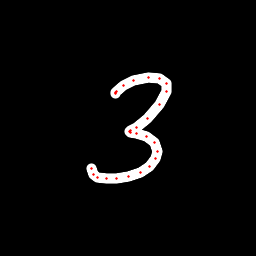

Source data for this figure (header and first rows):
x, y, hover, eod
115.5, 93.77, 0.0, 0.0
115.1, 93.62, 0.0, 0.0
115.1, 92.83, 0.0, 0.0
116.1, 91.72, 0.0, 0.0
123.7, 85.44, 0.0, 0.0
133.4, 80.4, 0.0, 0.0
148, 77.59, 0.0, 0.0
159.9, 78.56, 0.0, 0.0
166.6, 83.21, 0.0, 0.0
166, 91.5, 0.0, 0.0
159.7, 104.2, 0.0, 0.0
147, 119, 0.0, 0.0
136.4, 127.1, 0.0, 0.0
130.8, 130.8, 0.0, 0.0
129.8, 131.6, 0.0, 0.0
130.6, 132, 0.0, 0.0
136.8, 133.6, 0.0, 0.0
146.7, 136.7, 0.0, 0.0
154.4, 142.9, 0.0, 0.0
157.2, 151.4, 0.0, 0.0
155.3, 158.5, 0.0, 0.0
149.6, 166.6, 0.0, 0.0
140.1, 172.3, 0.0, 0.0
128.8, 176.1, 0.0, 0.0
116.9, 178.4, 0.0, 0.0
106.5, 178.5, 0.0, 0.0
97.99, 177.2, 0.0, 0.0
93.32, 174.6, 0.0, 0.0
91.02, 168.8, 0.0, 1.0
